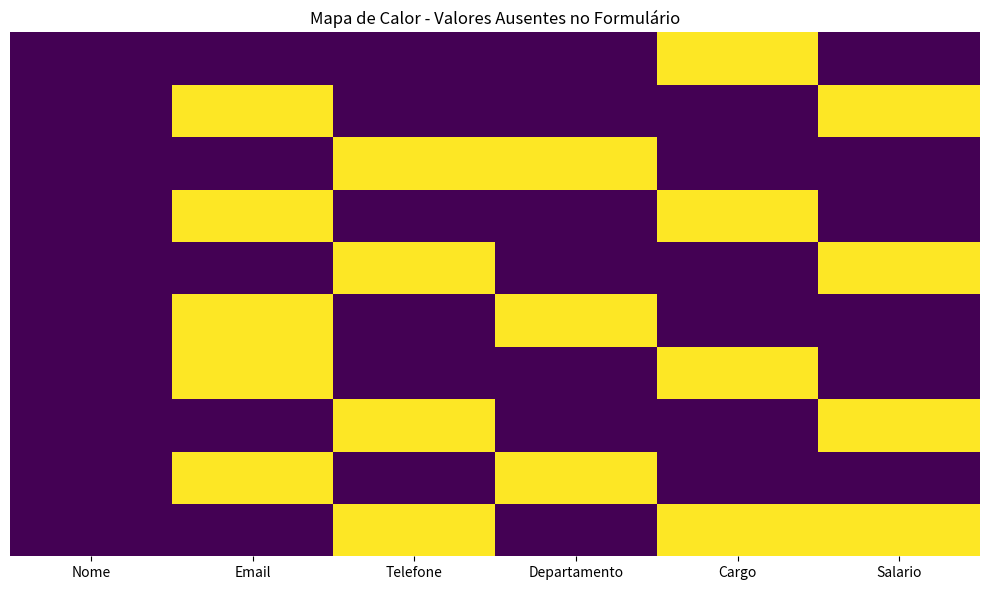

This chart was generated by the following Python code:
import pandas as pd
import numpy as np
import seaborn as sns
import matplotlib.pyplot as plt

dados = {
    'Nome':         ['Ana', 'Bruno', 'Carlos', 'Diana', 'Eduardo', 'Flávia', 'Gustavo', 'Helena', 'Igor', 'Julia'],
    'Email':        ['ana@email.com', np.nan, 'carlos@email.com', np.nan, 'edu@email.com',
                     np.nan, np.nan, 'helena@email.com', np.nan, 'julia@email.com'],
    'Telefone':     ['9999-1111', '8888-2222', np.nan, '7777-3333', np.nan,
                     '6666-4444', '5555-5555', np.nan, '4444-6666', np.nan],
    'Departamento': ['TI', 'RH', np.nan, 'TI', 'Financeiro',
                     np.nan, 'RH', 'TI', np.nan, 'Financeiro'],
    'Cargo':        [np.nan, 'Analista', 'Gerente', np.nan, 'Analista',
                     'Técnico', np.nan, 'Gerente', 'Analista', np.nan],
    'Salario':      [3500, np.nan, 8000, 4200, np.nan,
                     3100, 3800, np.nan, 4500, np.nan]
}

df = pd.DataFrame(dados)

plt.figure(figsize=(10, 6))
sns.heatmap(df.isnull(), cbar=False, cmap='viridis', yticklabels=False)
plt.title('Mapa de Calor - Valores Ausentes no Formulário')
plt.tight_layout()
plt.show()

print("Porcentagem de nulos por coluna:")
print(df.isnull().mean() * 100)
